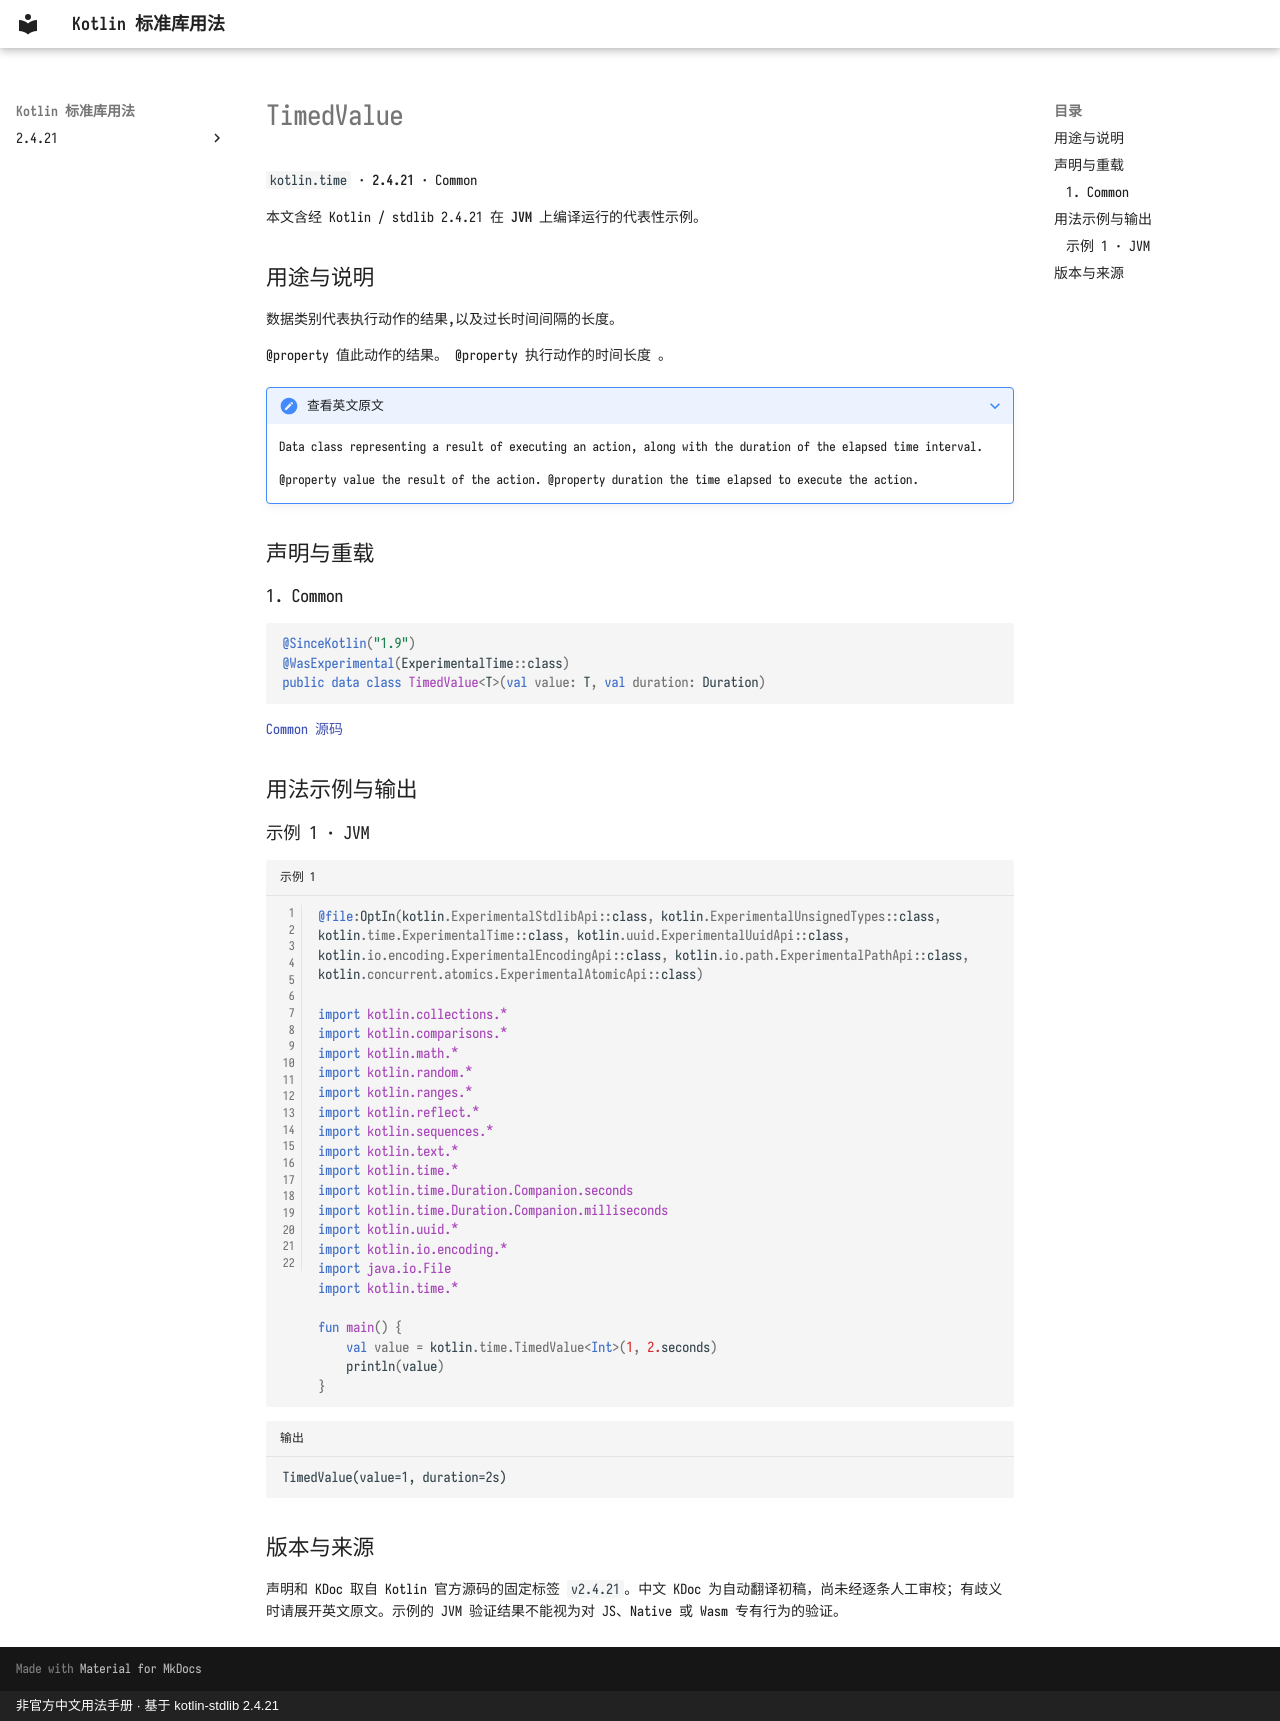

repository: oooooooko/kotlin-stdlib-docs · page: zh/api/kotlin.time/timedvalue--14ff0c39/index.html · generator: mkdocs · copyright: 非官方中文用法手册 · 基于 kotlin-stdlib 2.4.21

# TimedValue

`kotlin.time` · **2.4.21** · Common

本文含经 Kotlin / stdlib 2.4.21 在 **JVM** 上编译运行的代表性示例。

## 用途与说明

数据类别代表执行动作的结果,以及过长时间间隔的长度。

@property 值此动作的结果。 @property 执行动作的时间长度 。

??? note "查看英文原文"

    Data class representing a result of executing an action, along with the duration of the elapsed time interval.
    
    @property value the result of the action.
    @property duration the time elapsed to execute the action.

## 声明与重载

### 1. Common

```kotlin
@SinceKotlin("1.9")
@WasExperimental(ExperimentalTime::class)
public data class TimedValue<T>(val value: T, val duration: Duration)
```

[Common 源码](https://github.com/JetBrains/kotlin/blob/v2.4.21/libraries/stdlib/src/kotlin/time/measureTime.kt#L69)

## 用法示例与输出

### 示例 1 · JVM

```kotlin title="示例 1" linenums="1"
@file:OptIn(kotlin.ExperimentalStdlibApi::class, kotlin.ExperimentalUnsignedTypes::class, kotlin.time.ExperimentalTime::class, kotlin.uuid.ExperimentalUuidApi::class, kotlin.io.encoding.ExperimentalEncodingApi::class, kotlin.io.path.ExperimentalPathApi::class, kotlin.concurrent.atomics.ExperimentalAtomicApi::class)

import kotlin.collections.*
import kotlin.comparisons.*
import kotlin.math.*
import kotlin.random.*
import kotlin.ranges.*
import kotlin.reflect.*
import kotlin.sequences.*
import kotlin.text.*
import kotlin.time.*
import kotlin.time.Duration.Companion.seconds
import kotlin.time.Duration.Companion.milliseconds
import kotlin.uuid.*
import kotlin.io.encoding.*
import java.io.File
import kotlin.time.*

fun main() {
    val value = kotlin.time.TimedValue<Int>(1, 2.seconds)
    println(value)
}
```

```text title="输出"
TimedValue(value=1, duration=2s)
```

## 版本与来源

声明和 KDoc 取自 Kotlin 官方源码的固定标签 `v2.4.21`。中文 KDoc 为自动翻译初稿，尚未经逐条人工审校；有歧义时请展开英文原文。示例的 JVM 验证结果不能视为对 JS、Native 或 Wasm 专有行为的验证。
